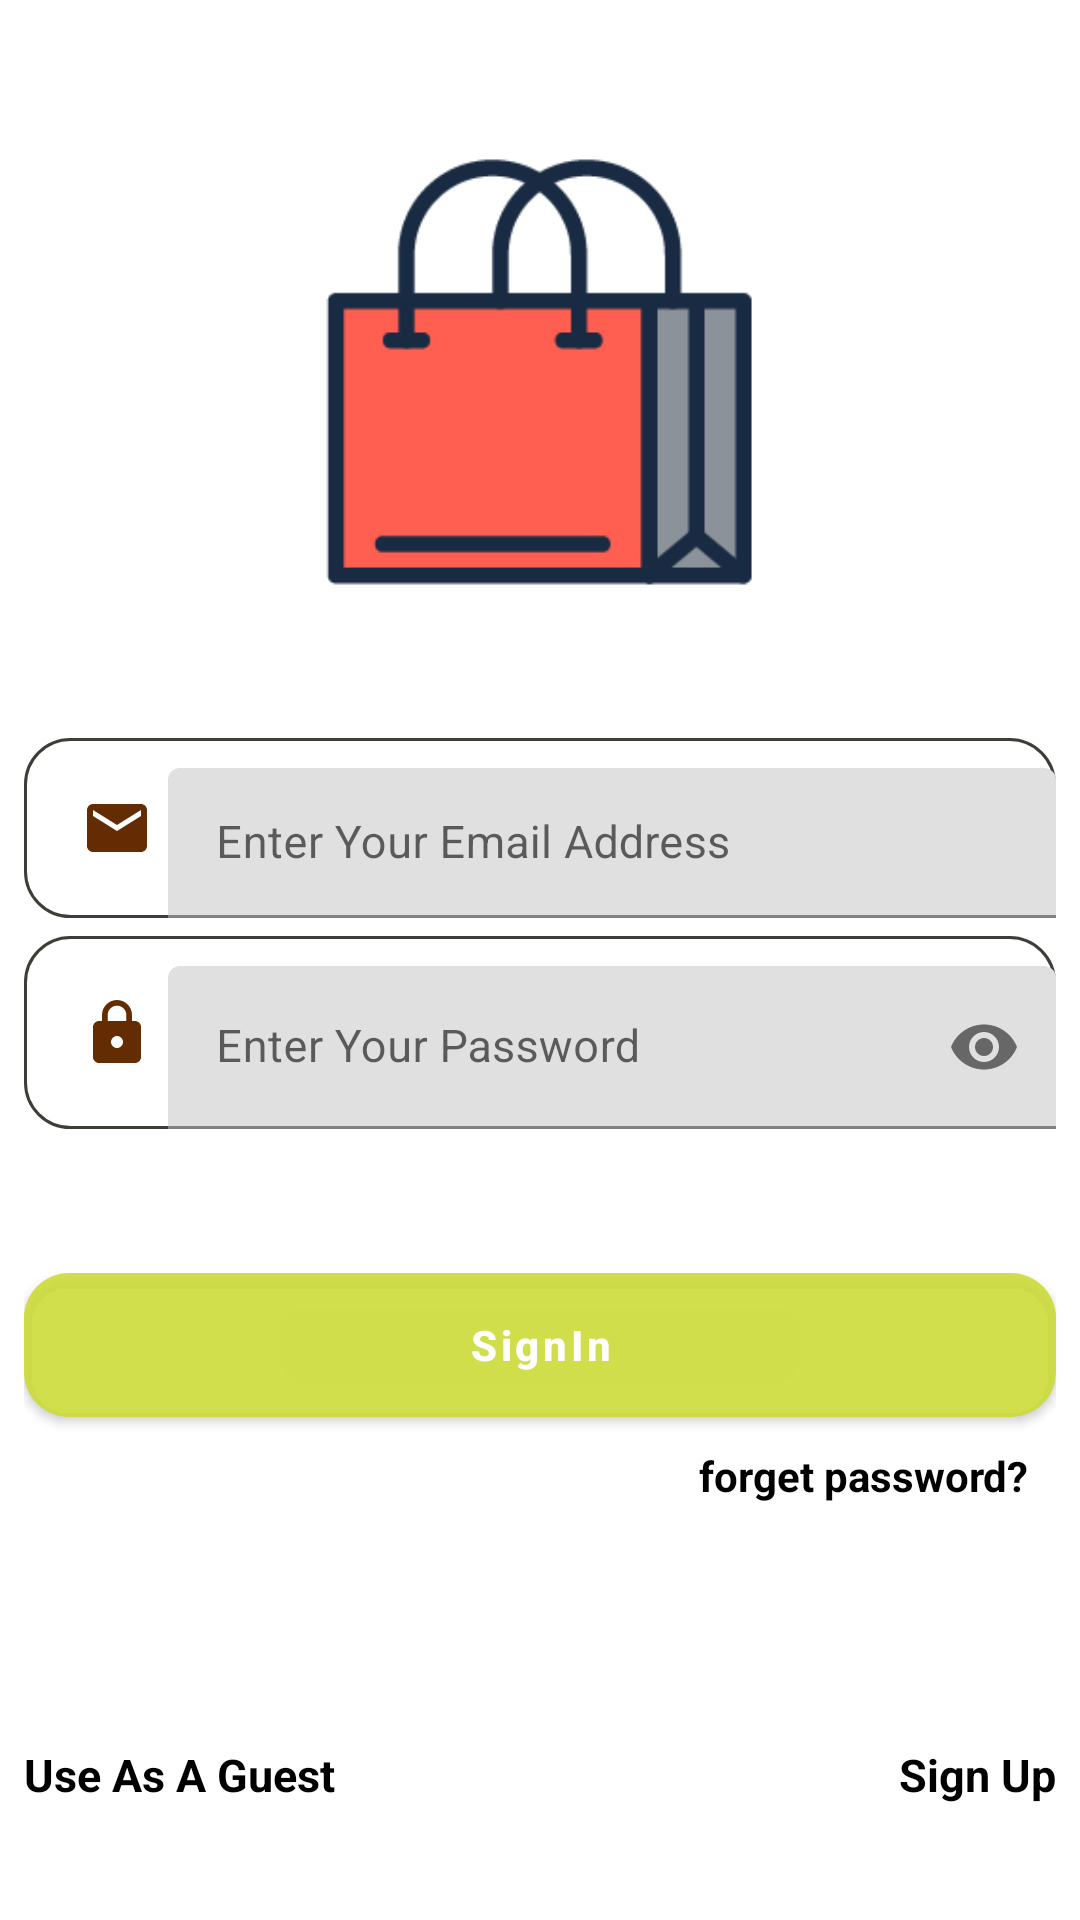

Layout XML and referenced resources for this Android screen:
<!-- AndroidManifest.xml: application theme Theme.MedicineShop -->
<!-- res/layout/activity_log_in.xml -->
<?xml version="1.0" encoding="utf-8"?>
<LinearLayout xmlns:android="http://schemas.android.com/apk/res/android"
    xmlns:app="http://schemas.android.com/apk/res-auto"
    xmlns:tools="http://schemas.android.com/tools"
    android:layout_width="match_parent"
    android:layout_height="match_parent"
    android:gravity="center_horizontal"
    android:padding="8dp"
    android:orientation="vertical"
    android:layout_gravity="center"
    tools:context=".LogIn.LogInActivity">
    <ImageView
        android:layout_width="200dp"
        android:layout_height="200dp"
        android:src="@drawable/shopping_bag"
        android:padding="16dp"
        android:layout_margin="16dp"
        />

    <LinearLayout
        android:layout_width="match_parent"
        android:layout_height="60dp"
        android:orientation="horizontal"
        android:layout_marginTop="6dp"
        android:background="@drawable/stroke_shape">

        <ImageView
            android:layout_width="wrap_content"
            android:layout_height="match_parent"
            android:src="@drawable/mail_icon"
            android:paddingRight="5dp"
            android:paddingLeft="19dp"/>


        <com.google.android.material.textfield.TextInputLayout
            android:layout_width="match_parent"
            android:layout_height="wrap_content"
            android:id="@+id/tvinputemailSignin">

            <EditText
                android:layout_width="match_parent"
                android:layout_height="wrap_content"
                android:hint="Enter Your Email Address"
                android:textSize="15dp"
                android:textColor="#131313"
                android:inputType="textEmailAddress"

                android:layout_marginTop="10dp"
                android:id="@+id/email_sighin"
                android:background="@null"

                />
        </com.google.android.material.textfield.TextInputLayout>


    </LinearLayout>
    <LinearLayout
        android:layout_width="match_parent"
        android:layout_height="wrap_content"
        android:orientation="horizontal"
        android:layout_marginTop="6dp"
        android:background="@drawable/stroke_shape">

        <ImageView
            android:layout_width="wrap_content"
            android:layout_height="match_parent"
            android:src="@drawable/pass_icon"
            android:paddingRight="5dp"
            android:paddingLeft="19dp"/>


        <com.google.android.material.textfield.TextInputLayout
            android:layout_width="match_parent"
            android:layout_height="wrap_content"
            app:passwordToggleEnabled="true"
            android:id="@+id/tvinputPassSignin">

            <EditText
                android:layout_width="match_parent"
                android:layout_height="wrap_content"
                android:hint="Enter Your Password"
                android:textSize="15dp"
                android:textColor="#131313"
                android:inputType="textPassword"
                android:layout_marginTop="10dp"
                android:id="@+id/pass_sighin"
                android:background="@null"
                />
        </com.google.android.material.textfield.TextInputLayout>


    </LinearLayout>
    <ProgressBar
        android:layout_width="wrap_content"
        android:layout_height="wrap_content"
        android:id="@+id/loginProgressbAr"
        android:visibility="invisible"
        />

    <Button
        android:layout_width="match_parent"
        android:layout_height="wrap_content"
        android:id="@+id/loginBTn"
        android:background="@drawable/strokeinside"
        android:text="SignIn"
        android:textColor="#fff"
        android:textAllCaps="false"
        android:textStyle="bold" />

   <TextView
       android:layout_width="match_parent"
       android:layout_height="wrap_content"
       android:id="@+id/forgotPassword"
       android:text="forget password?"
       android:textStyle="bold"
       android:textColor="#000"
       android:layout_marginTop="10dp"
       android:layout_marginLeft="150dp"
      />


    <RelativeLayout
      android:layout_width="match_parent"
      android:layout_height="wrap_content"
        android:layout_marginTop="80dp"
        >

        <TextView
            android:id="@+id/guestAccount"
            android:layout_width="wrap_content"
            android:layout_height="wrap_content"
            android:layout_alignParentLeft="true"
            android:text="Use As A Guest"
            android:textColor="#000"
            android:textSize="15dp"
            android:textStyle="bold" />

      <TextView
          android:layout_width="wrap_content"
          android:layout_height="wrap_content"
          android:layout_alignParentRight="true"
            android:id="@+id/signup"
          android:text="Sign Up"
          android:textColor="#000"
          android:textSize="15dp"
          android:textStyle="bold"
         />

  </RelativeLayout>


</LinearLayout>
<!-- resources referenced by this layout -->
<resources>
  <!-- drawable mail_icon (drawable) -->
  <vector android:height="24dp" android:tint="#642C02"
      android:viewportHeight="24.0" android:viewportWidth="24.0"
      android:width="24dp" xmlns:android="http://schemas.android.com/apk/res/android">
      <path android:fillColor="#FF000000" android:pathData="M20,4L4,4c-1.1,0 -1.99,0.9 -1.99,2L2,18c0,1.1 0.9,2 2,2h16c1.1,0 2,-0.9 2,-2L22,6c0,-1.1 -0.9,-2 -2,-2zM20,8l-8,5 -8,-5L4,6l8,5 8,-5v2z"/>
  </vector>
  <!-- drawable pass_icon (drawable) -->
  <vector android:height="24dp" android:tint="#642C02"
      android:viewportHeight="24.0" android:viewportWidth="24.0"
      android:width="24dp" xmlns:android="http://schemas.android.com/apk/res/android">
      <path android:fillColor="#FF000000" android:pathData="M18,8h-1L17,6c0,-2.76 -2.24,-5 -5,-5S7,3.24 7,6v2L6,8c-1.1,0 -2,0.9 -2,2v10c0,1.1 0.9,2 2,2h12c1.1,0 2,-0.9 2,-2L20,10c0,-1.1 -0.9,-2 -2,-2zM12,17c-1.1,0 -2,-0.9 -2,-2s0.9,-2 2,-2 2,0.9 2,2 -0.9,2 -2,2zM15.1,8L8.9,8L8.9,6c0,-1.71 1.39,-3.1 3.1,-3.1 1.71,0 3.1,1.39 3.1,3.1v2z"/>
  </vector>
  <!-- drawable shopping_bag: png bitmap (drawable, 3668 bytes) -->
  <!-- drawable stroke_shape (drawable) -->
  <?xml version="1.0" encoding="utf-8"?>
  <shape xmlns:android="http://schemas.android.com/apk/res/android">
  
  <stroke android:width="1dp"
      android:color="#3F3D38"
      />
  <corners android:radius="15dp"
      />
  
  </shape>
  <!-- drawable strokeinside (drawable) -->
  <?xml version="1.0" encoding="UTF-8"?>
      <shape xmlns:android="http://schemas.android.com/apk/res/android">
  
      <solid android:color="#2E0116"> </solid>
  
      <corners android:radius="15dp"> </corners>
  
  </shape>
  <style name="Theme.MedicineShop" parent="Theme.MaterialComponents.DayNight.NoActionBar">
  
  
          
  
  
              
              <item name="colorPrimary">#E4CDDC39</item>
  
              <item name="colorPrimaryDark">#E4CDDC39</item>
              <item name="colorAccent">#4CAF50</item>
          </style>
</resources>
